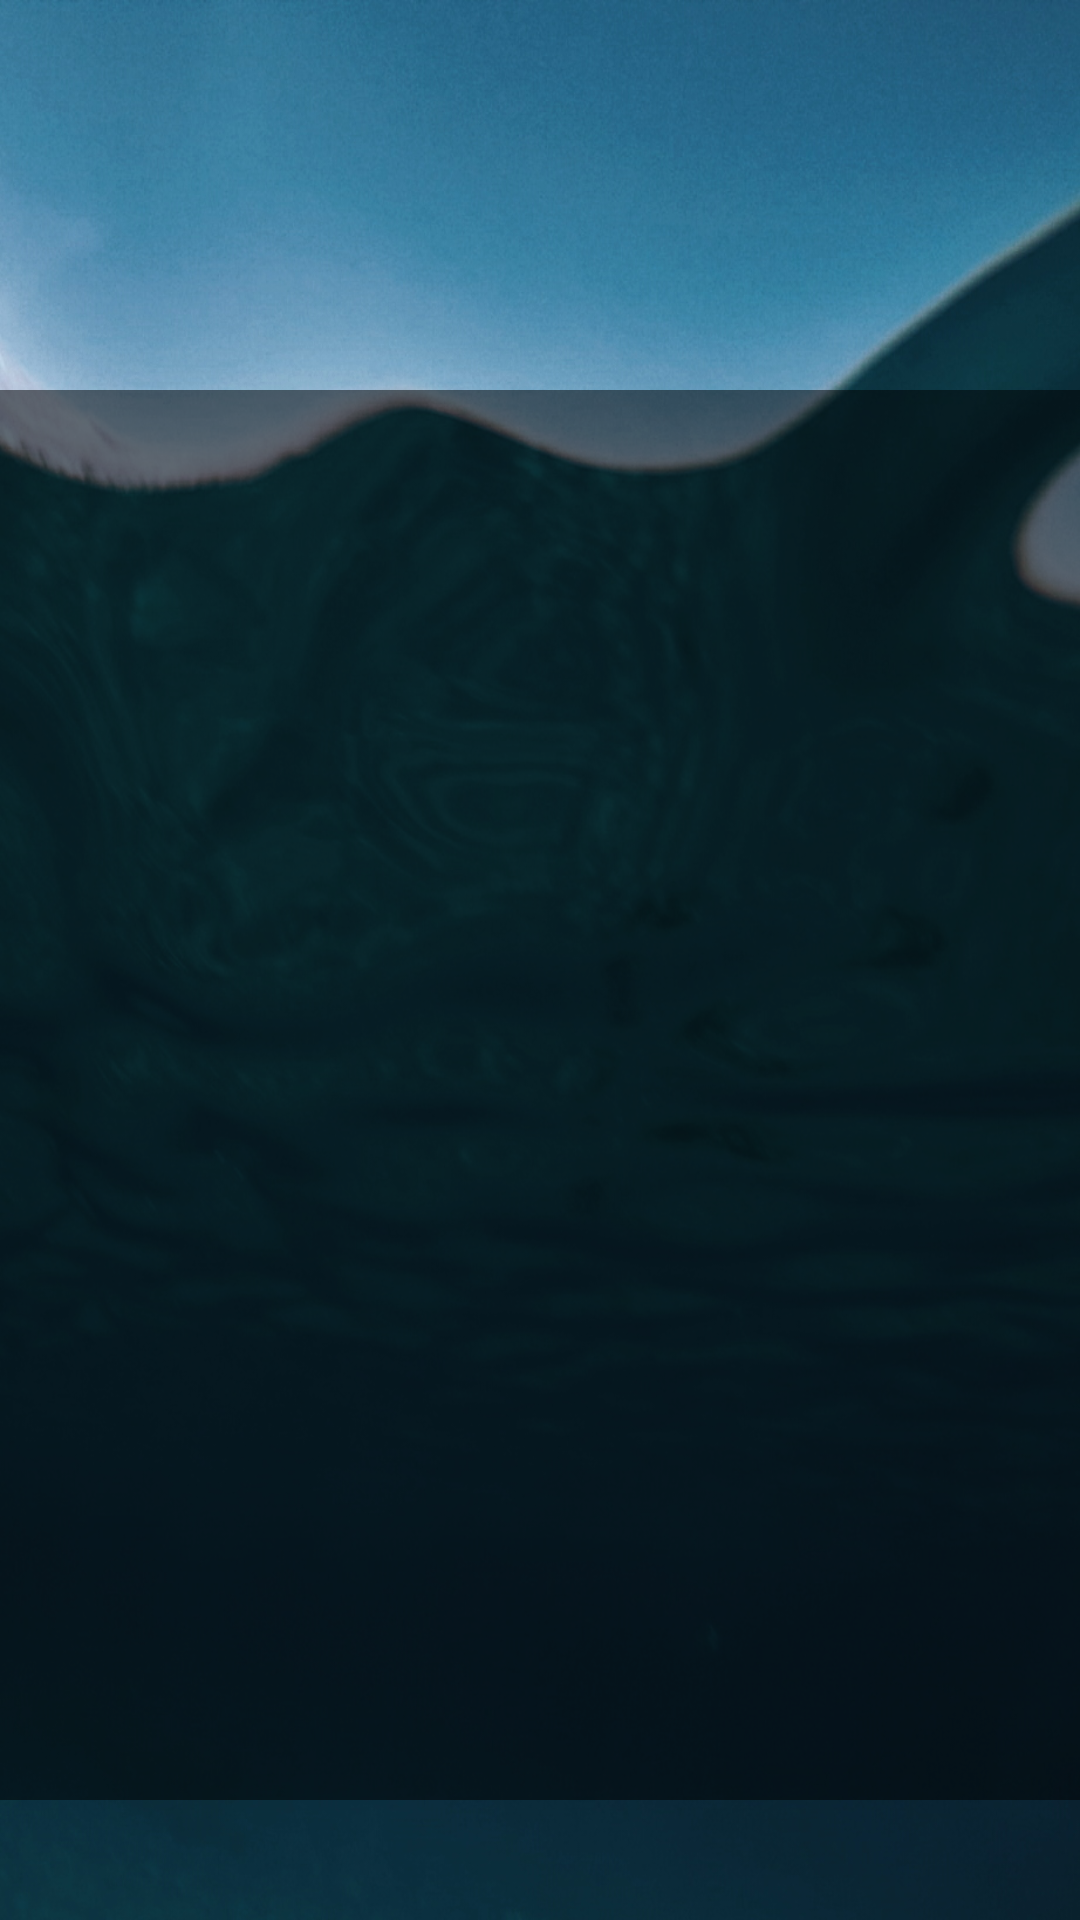

This screen was rendered from an Android layout file. Write that file and the resources it references.
<!-- AndroidManifest.xml: application theme AppTheme -->
<!-- res/layout/fragment_report.xml -->
<?xml version="1.0" encoding="utf-8"?>
<RelativeLayout
    xmlns:android="http://schemas.android.com/apk/res/android"
    xmlns:tools="http://schemas.android.com/tools"
    android:layout_width="match_parent"
    android:layout_height="match_parent"
    android:background="@drawable/background"
    tools:context=".Fragments_Search.Report">

    <TextView
        android:id="@+id/textReport"
        android:layout_width="match_parent"
        android:layout_height="55dp"
        android:layout_marginTop="15dp"
        android:fontFamily="sans-serif-condensed"
        android:gravity="center"
        android:textColor="@color/colorWhite"
        android:textSize="40sp"
        android:textStyle="bold" />

    <TextView
        android:id="@+id/textBy"
        android:layout_width="match_parent"
        android:layout_height="wrap_content"
        android:layout_below="@id/textReport"
        android:layout_marginTop="5dp"
        android:fontFamily="sans-serif-condensed"
        android:gravity="center"
        android:textColor="@color/colorWhite"
        android:textSize="25sp"
        android:textStyle="bold" />

    <ListView
        android:id="@+id/listView"
        android:layout_marginTop="130dp"
        android:background="@color/transparent"
        android:layout_width="match_parent"
        android:layout_height="470dp">

    </ListView>

        <TextView
            android:id="@+id/reports"
            android:layout_width="match_parent"
            android:layout_height="wrap_content"
            android:layout_marginTop="150dp"
            android:fontFamily="sans-serif-condensed"
            android:gravity="center_horizontal"
            android:textAlignment="center"
            android:textColor="@color/colorWhite"
            android:textSize="20sp" />

</RelativeLayout>
<!-- resources referenced by this layout -->
<resources>
  <color name="colorWhite">#FFFFFF</color>
  <color name="transparent">#80000000</color>
  <!-- drawable background: jpg bitmap (drawable-v24, 298268 bytes) -->
  <style name="AppTheme" parent="Theme.AppCompat.Light.NoActionBar">
          
          <item name="colorPrimary">@color/colorLightBlue</item>
          <item name="colorPrimaryDark">@color/colorBlack</item>
          <item name="colorAccent">@color/colorBlack</item>
      </style>
  <color name="colorLightBlue">#39add1</color>
  <color name="colorBlack">#7F000000</color>
</resources>
